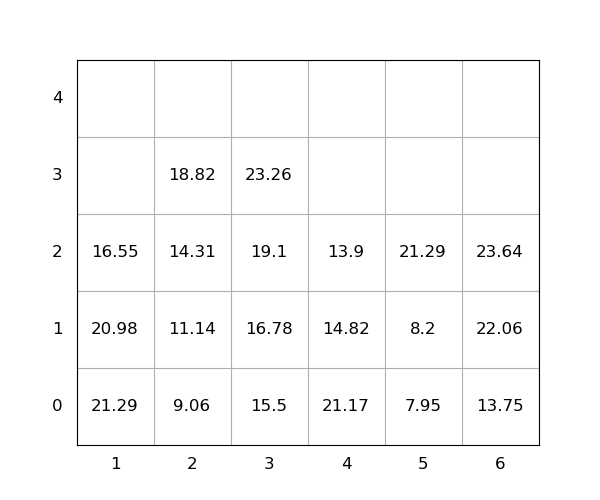

The data file committed next to this chart (first rows):
idx, loc_x, loc_y, loc_z, weight, group, score, seq, reloc, size(ft)
1, 1, 0, 0, 21.29, 0, 21.29, 0, 1.0, 20
2, 4, 0, 0, 21.17, 0, 21.17, 0, 1.0, 20
3, 4, 0, 1, 14.82, 0, 14.82, 0, 1.0, 20
4, 6, 0, 0, 13.75, 0, 13.75, 0, 0, 20
5, 4, 0, 2, 13.9, 0, 13.9, 0, 1.0, 20
6, 1, 0, 1, 20.98, 0, 20.98, 0, 1.0, 20
7, 6, 0, 1, 22.06, 0, 22.06, 0, 0, 20
8, 1, 0, 2, 16.55, 0, 16.55, 1, 1, 20
9, 3, 0, 0, 15.5, 0, 15.5, 2, 0, 20
10, 3, 0, 1, 16.78, 0, 16.78, 3, 0, 20
11, 2, 0, 0, 9.06, 0, 9.06, 4, 0, 20
12, 2, 0, 1, 11.14, 0, 11.14, 5, 0, 20
13, 3, 0, 2, 19.1, 0, 19.1, 6, 0, 20
14, 2, 0, 2, 14.31, 0, 14.31, 7, 0, 20
15, 6, 0, 2, 23.64, 0, 23.64, 8, 0, 20
16, 3, 0, 3, 23.26, 0, 23.26, 9, 0, 20
17, 2, 0, 3, 18.82, 0, 18.82, 10, 0, 20
18, 5, 0, 0, 7.95, 0, 7.95, 11, 0, 20
19, 5, 0, 1, 8.2, 0, 8.2, 12, 0, 20
20, 5, 0, 2, 21.29, 0, 21.29, 13, 0, 20
